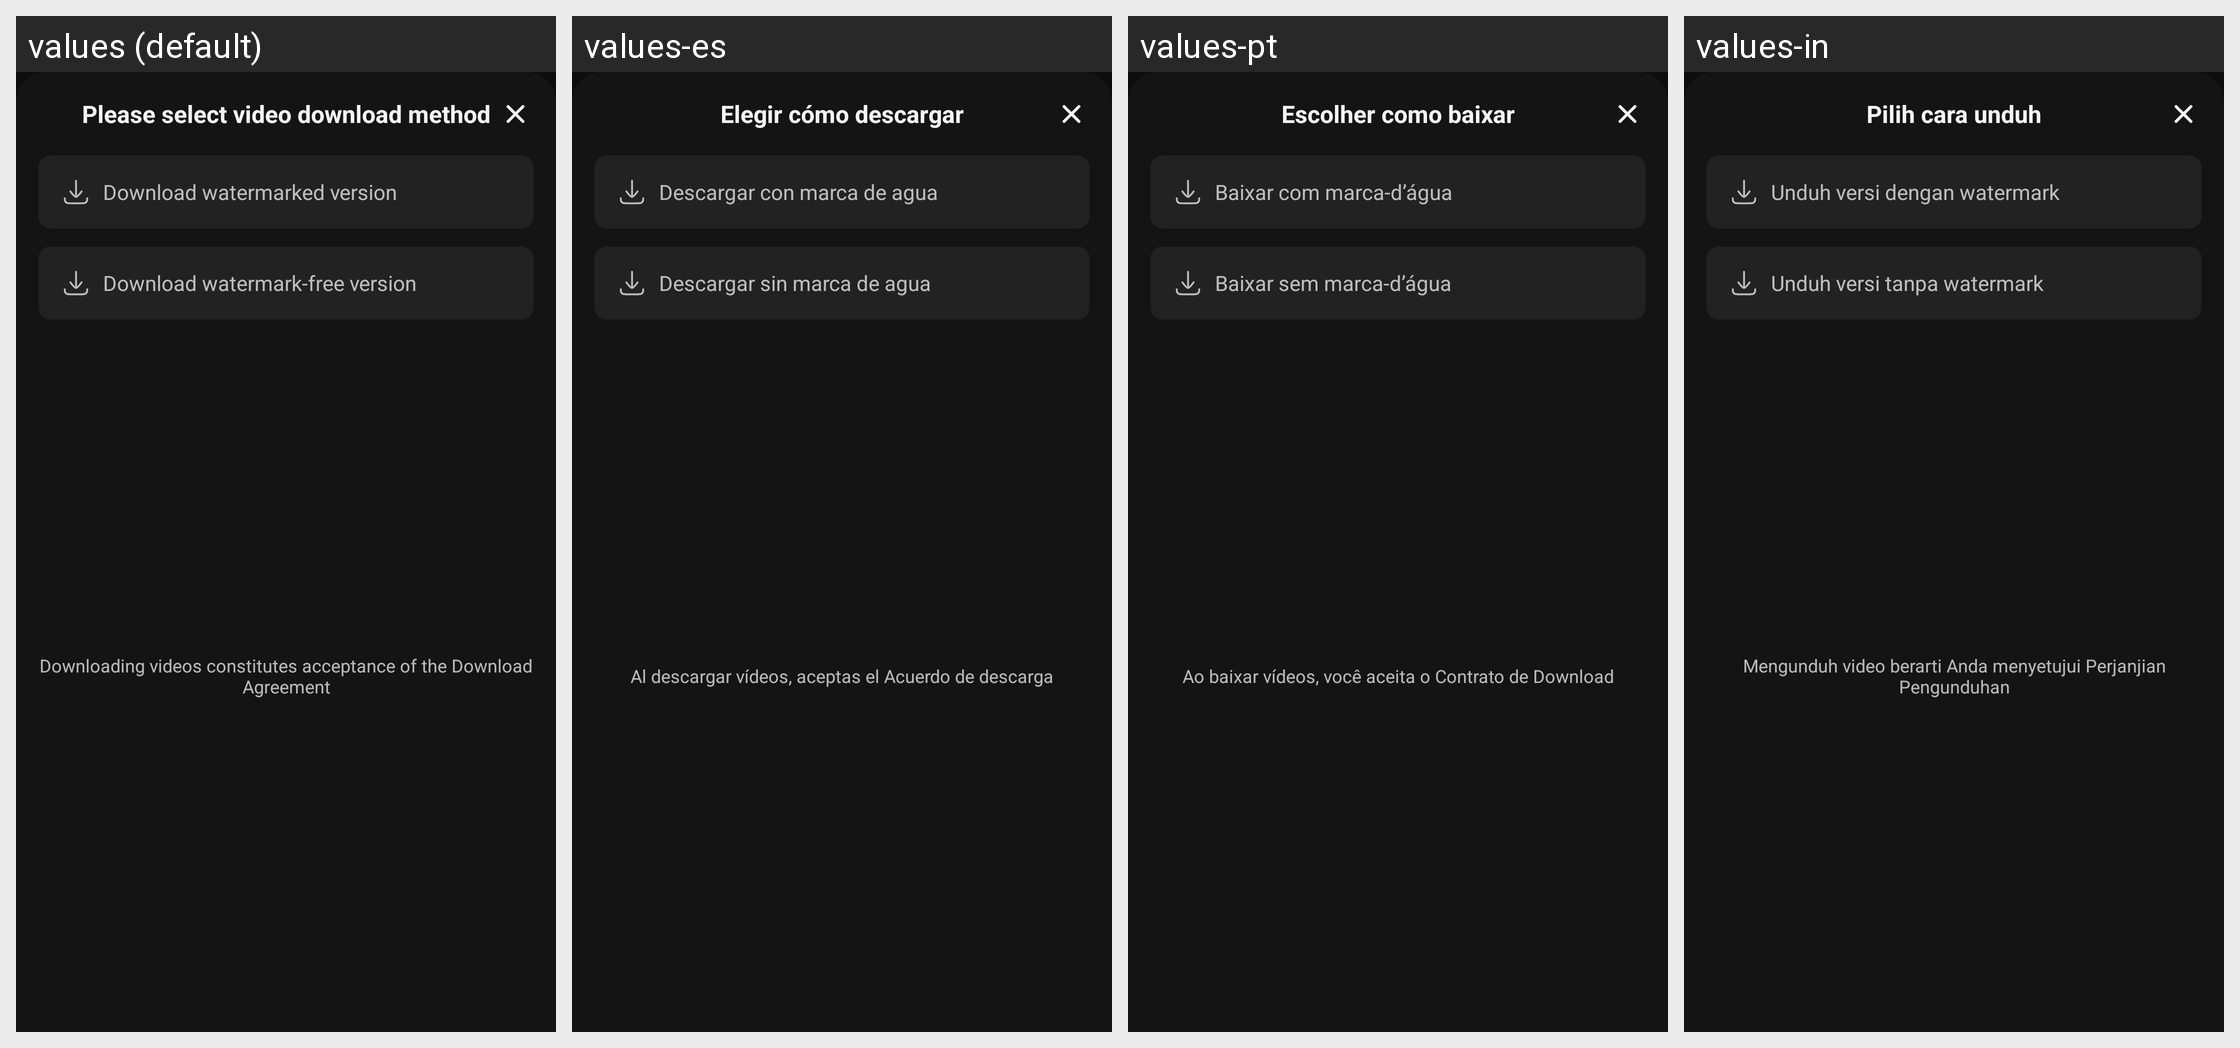

Here is an Android app screen in its default locale and in the app's own translations. Write out the translated-string differences for the strings that appear on this screen.
Android screen res/layout/dialog_download_method.xml rendered under 4 locales, left to right: values (default), values-es, values-pt, values-in. Device: Nexus 5 (rendered at 1080×1920; each locale shown at half size, 540×960, under a caption strip naming it); theme AppTheme.
Other locales in the repository, not shown: values-de, values-fr, values-ja, values-th, values-zh.
Strings drawn on this screen, with the default value and each locale's value (text and hints the layout hard-codes, and strings that could not be matched under every locale, appear in the picture but are not listed):

download_method_select
  values: Please select video download method
  values-es: Elegir cómo descargar
  values-pt: Escolher como baixar
  values-in: Pilih cara unduh

download_watermarked
  values: Download watermarked version
  values-es: Descargar con marca de agua
  values-pt: Baixar com marca-d’água
  values-in: Unduh versi dengan watermark

download_watermark_free
  values: Download watermark‑free version
  values-es: Descargar sin marca de agua
  values-pt: Baixar sem marca-d’água
  values-in: Unduh versi tanpa watermark

download_video_considered_as_agreement
  values: Downloading videos constitutes acceptance of the Download Agreement
  values-es: Al descargar vídeos, aceptas el Acuerdo de descarga
  values-pt: Ao baixar vídeos, você aceita o Contrato de Download
  values-in: Mengunduh video berarti Anda menyetujui Perjanjian Pengunduhan
